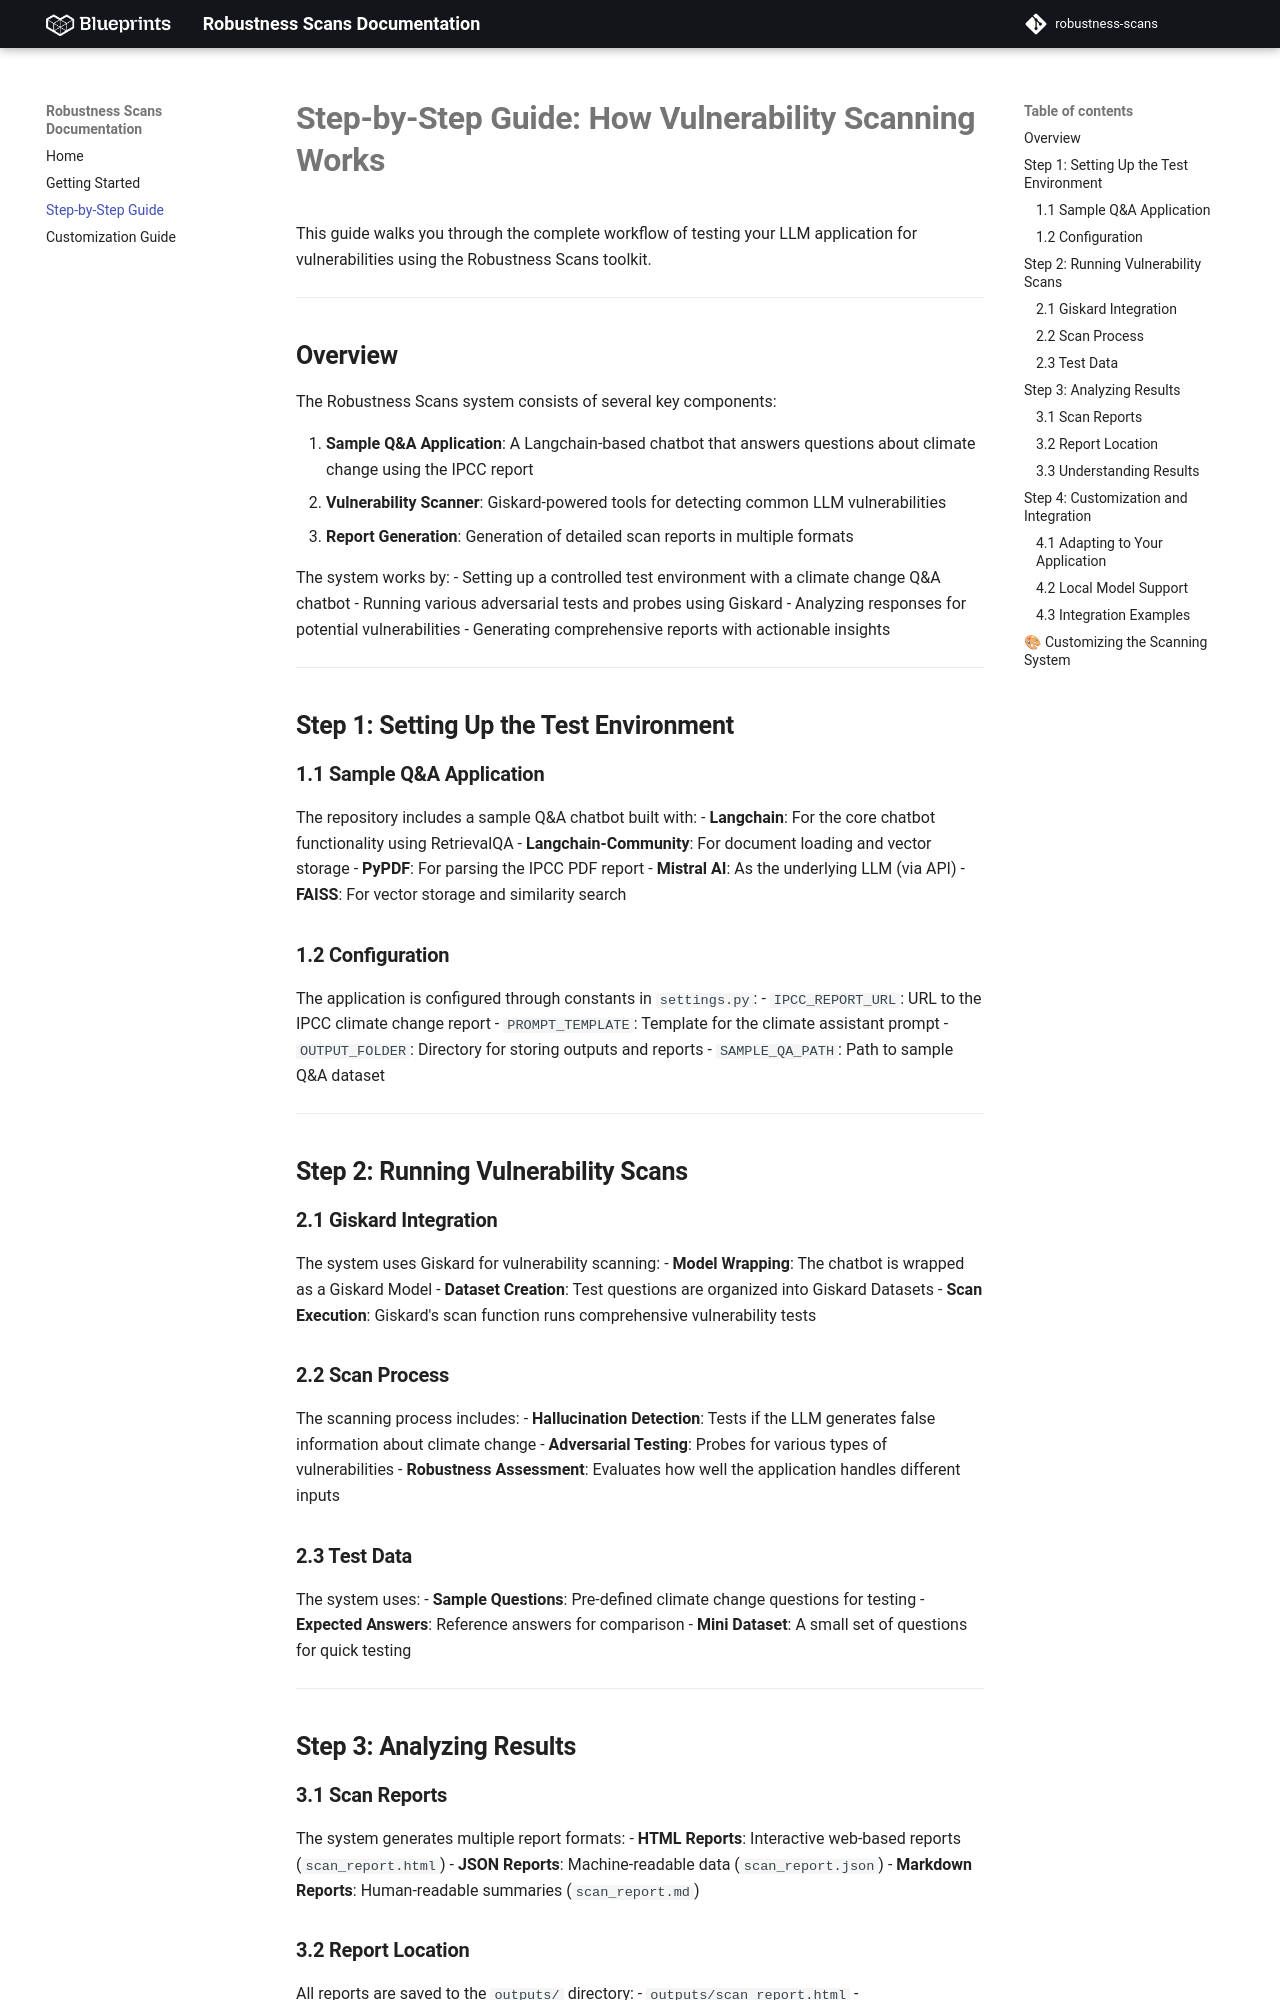

repository: ividal/robustness-scans · page: step-by-step-guide/index.html · generator: mkdocs

# **Step-by-Step Guide: How Vulnerability Scanning Works**

This guide walks you through the complete workflow of testing your LLM application for vulnerabilities using the Robustness Scans toolkit.

---

## **Overview**

The Robustness Scans system consists of several key components:

1. **Sample Q&A Application**: A Langchain-based chatbot that answers questions about climate change using the IPCC report
2. **Vulnerability Scanner**: Giskard-powered tools for detecting common LLM vulnerabilities
3. **Report Generation**: Generation of detailed scan reports in multiple formats

The system works by:
- Setting up a controlled test environment with a climate change Q&A chatbot
- Running various adversarial tests and probes using Giskard
- Analyzing responses for potential vulnerabilities
- Generating comprehensive reports with actionable insights

---

## **Step 1: Setting Up the Test Environment**

### **1.1 Sample Q&A Application**
The repository includes a sample Q&A chatbot built with:
- **Langchain**: For the core chatbot functionality using RetrievalQA
- **Langchain-Community**: For document loading and vector storage
- **PyPDF**: For parsing the IPCC PDF report
- **Mistral AI**: As the underlying LLM (via API)
- **FAISS**: For vector storage and similarity search

### **1.2 Configuration**
The application is configured through constants in `settings.py`:
- `IPCC_REPORT_URL`: URL to the IPCC climate change report
- `PROMPT_TEMPLATE`: Template for the climate assistant prompt
- `OUTPUT_FOLDER`: Directory for storing outputs and reports
- `SAMPLE_QA_PATH`: Path to sample Q&A dataset

---

## **Step 2: Running Vulnerability Scans**

### **2.1 Giskard Integration**
The system uses Giskard for vulnerability scanning:
- **Model Wrapping**: The chatbot is wrapped as a Giskard Model
- **Dataset Creation**: Test questions are organized into Giskard Datasets
- **Scan Execution**: Giskard's scan function runs comprehensive vulnerability tests

### **2.2 Scan Process**
The scanning process includes:
- **Hallucination Detection**: Tests if the LLM generates false information about climate change
- **Adversarial Testing**: Probes for various types of vulnerabilities
- **Robustness Assessment**: Evaluates how well the application handles different inputs

### **2.3 Test Data**
The system uses:
- **Sample Questions**: Pre-defined climate change questions for testing
- **Expected Answers**: Reference answers for comparison
- **Mini Dataset**: A small set of questions for quick testing

---

## **Step 3: Analyzing Results**
